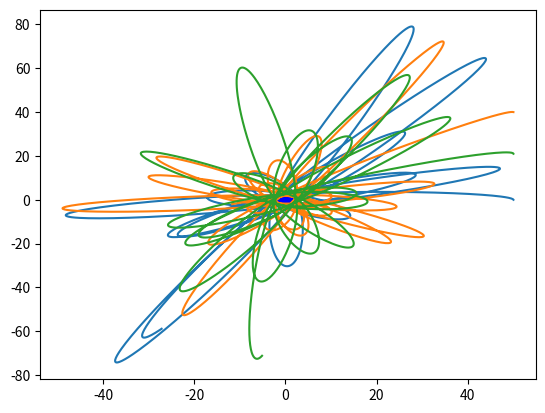

Reproduce this figure in Python.

import numpy
import numpy.linalg
import matplotlib.pyplot as plt

G = 50.0  
collision_distance = 3.0  
model_delta_t = 0.01
time_to_model = 10

class MaterialPoint:
    """Материальная точка, движущаяся по двумерной плоскости"""
    
    def __init__(self, mass: 'float', position: 'numpy.array', velocity: 'numpy.array'):
        self.mass = mass
        self.position = position
        self.velocity = velocity
    
    @staticmethod
    def gravity_dencity(dist: 'float')-> 'float':
        if dist > collision_distance:
            return G / dist 
        else:
            return -G / dist ** 2 
    
    def force_induced_by_other(self, other: 'MaterialPoint')-> 'numpy.array':
        delta_p = other.position - self.position
        distance = numpy.linalg.norm(delta_p)  
        force_direction = delta_p / distance
        force = force_direction * self.mass * other.mass * MaterialPoint.gravity_dencity(distance)
        return force
    
    def advance(self):
        # print(self.position)
        self.position += self.velocity * model_delta_t

    def apply_force(self, force: 'numpy.array'):
        # print(force)
        self.velocity += force * model_delta_t / self.mass


centrum = MaterialPoint(500.0, numpy.array([0.0, 0.0]), numpy.array([0.0, 0.0]))
point_1 = MaterialPoint(10.0, numpy.array([50.0, 0.0]), numpy.array([0.0, 15.0]))
point_2 = MaterialPoint(10.0, numpy.array([50.0, 40.0]), numpy.array([-7.0, 7.0]))
point_3 = MaterialPoint(10.0, numpy.array([50.0, 21.0]), numpy.array([0.0, 16.0]))


def model_step():
    point_1.apply_force(point_1.force_induced_by_other(centrum))
    point_2.apply_force(point_2.force_induced_by_other(centrum))
    point_3.apply_force(point_3.force_induced_by_other(centrum))

    point_1.advance()
    point_2.advance()
    point_3.advance()

    

xs_1 = []
ys_1 = []
xs_2 = []
ys_2 = []
xs_3 = []
ys_3 = []
for stepn in range(int(time_to_model / model_delta_t)):
    xs_1.append(point_1.position[0])
    ys_1.append(point_1.position[1])
    xs_2.append(point_2.position[0])
    ys_2.append(point_2.position[1])
    xs_3.append(point_3.position[0])
    ys_3.append(point_3.position[1])
    model_step()

c = plt.Circle((0, 0), 2, color='b')
fig = plt.figure()
ax = fig.add_subplot(1, 1, 1)
ax.add_patch(c)

plt.plot(xs_1,ys_1)
plt.plot(xs_2,ys_2)
plt.plot(xs_3,ys_3)

plt.show()
